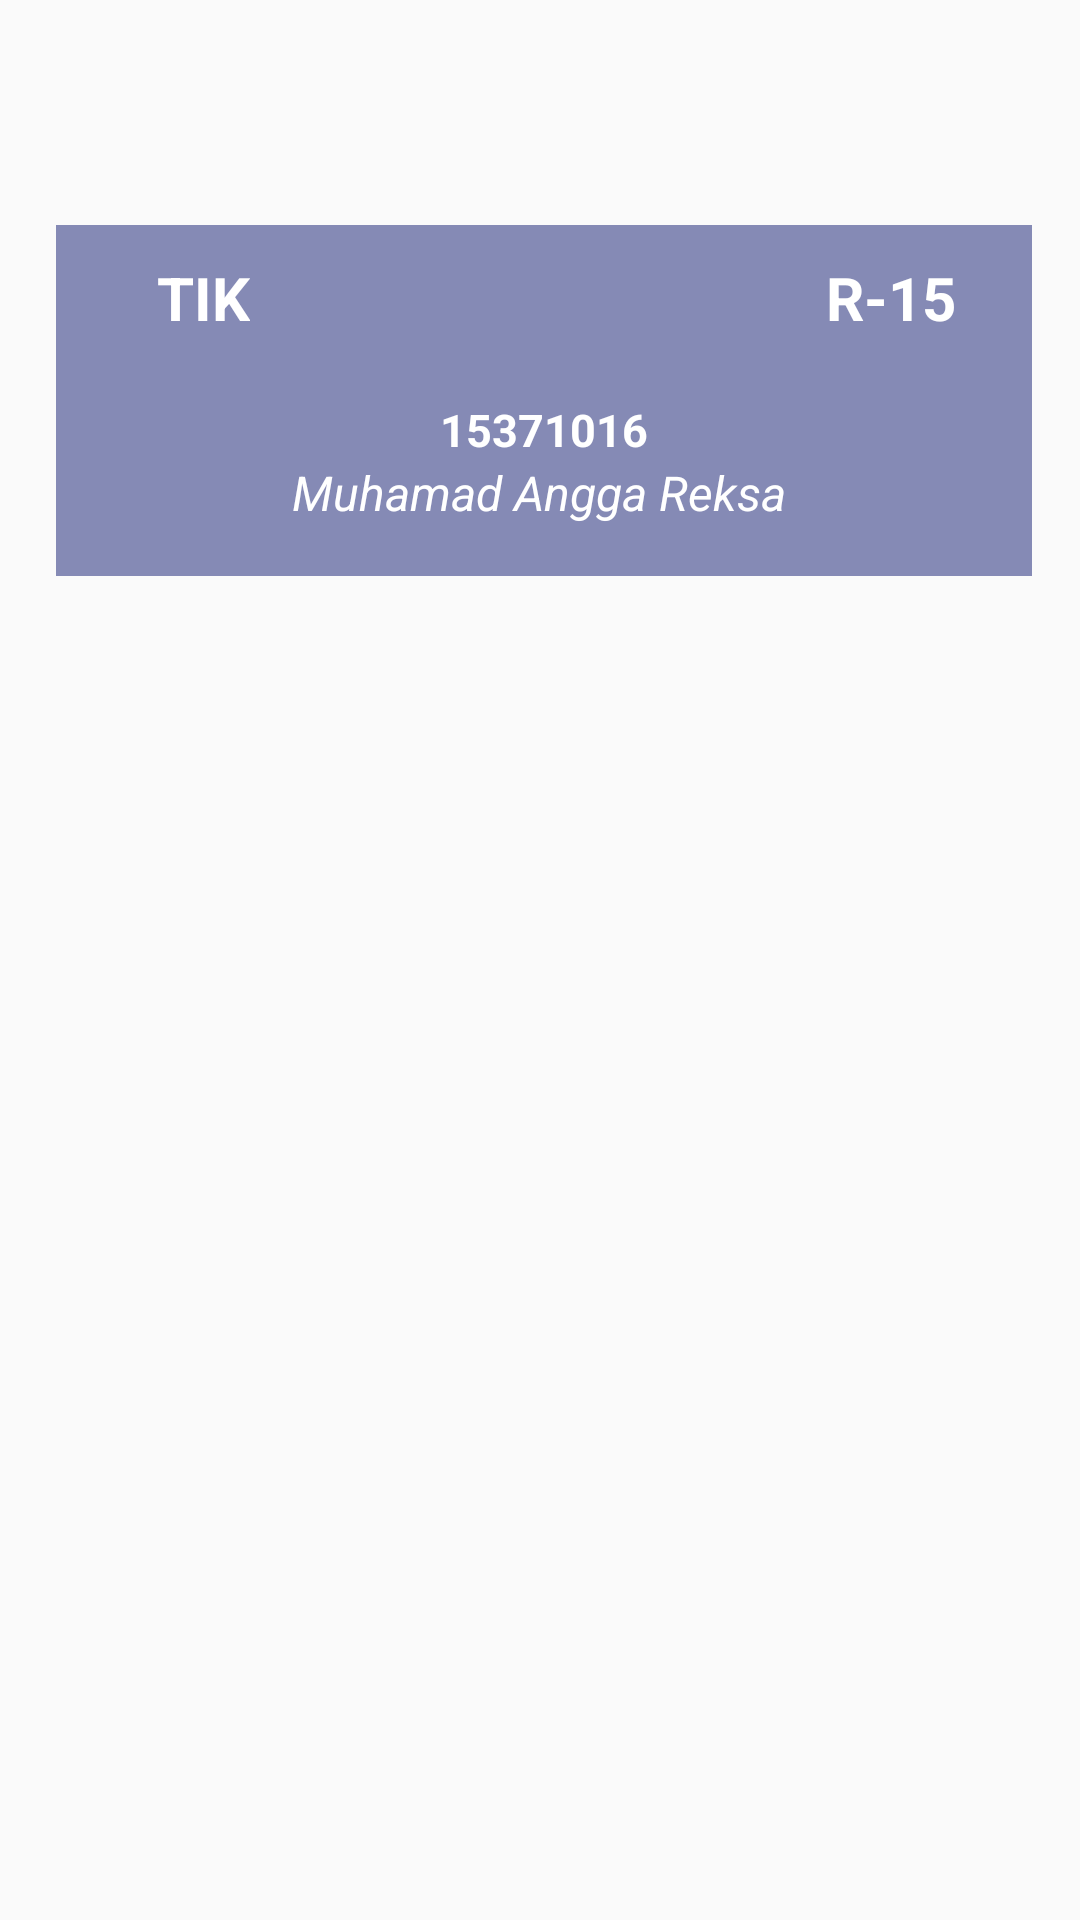

Write the Android layout XML for this screen, with the resource values it uses.
<!-- AndroidManifest.xml: activity theme AppTheme.NoActionBar -->
<!-- res/layout/activity_main.xml -->
<?xml version="1.0" encoding="utf-8"?>
<ScrollView xmlns:android="http://schemas.android.com/apk/res/android"
    xmlns:app="http://schemas.android.com/apk/res-auto"
    xmlns:tools="http://schemas.android.com/tools"
    android:layout_width="match_parent"
    android:layout_height="match_parent"
    tools:context="com.example.akademikakatek.MainActivity">

    <android.support.constraint.ConstraintLayout
        android:layout_width="match_parent"
        android:layout_height="match_parent">


        <android.support.constraint.Guideline
            android:id="@+id/guideline"
            android:layout_width="wrap_content"
            android:layout_height="wrap_content"
            android:orientation="vertical"
            app:layout_constraintGuide_percent="0.052083332" />

        <android.support.constraint.Guideline
            android:id="@+id/guideline2"
            android:layout_width="wrap_content"
            android:layout_height="wrap_content"
            android:orientation="vertical"
            app:layout_constraintGuide_percent="0.9557292" />

        <View
            android:id="@+id/view"
            android:layout_width="0dp"
            android:layout_height="117dp"
            android:layout_marginTop="75dp"
            android:background="@color/colorPrimary"
            app:layout_constraintEnd_toStartOf="@+id/guideline2"
            app:layout_constraintHorizontal_bias="0.0"
            app:layout_constraintStart_toStartOf="@+id/guideline"
            app:layout_constraintTop_toTopOf="parent" />

        <ImageView
            android:id="@+id/imageView"
            android:layout_width="0dp"
            android:layout_height="108dp"
            app:layout_constraintBottom_toTopOf="@+id/view"
            app:layout_constraintDimensionRatio="w,1:1"
            app:layout_constraintEnd_toStartOf="@+id/guideline2"
            app:layout_constraintStart_toStartOf="@+id/guideline"
            app:layout_constraintTop_toTopOf="@+id/view"
            android:src="@drawable/ic_mhs"/>

        <TextView
            android:id="@+id/textView"
            android:layout_width="wrap_content"
            android:layout_height="wrap_content"
            android:layout_marginEnd="8dp"
            android:layout_marginStart="8dp"
            android:layout_marginTop="4dp"
            android:text="15371016"
            android:textAlignment="center"
            android:textColor="@android:color/white"
            android:textSize="15sp"
            android:textStyle="bold"
            app:layout_constraintEnd_toEndOf="@+id/imageView"
            app:layout_constraintStart_toStartOf="@+id/imageView"
            app:layout_constraintTop_toBottomOf="@+id/imageView" />

        <TextView
            android:id="@+id/textView2"
            android:layout_width="wrap_content"
            android:layout_height="wrap_content"
            android:layout_marginEnd="8dp"
            android:text="Muhamad Angga Reksa"
            android:textColor="@android:color/white"
            android:textSize="16sp"
            android:textStyle="italic"
            app:layout_constraintEnd_toEndOf="@+id/textView"
            app:layout_constraintHorizontal_bias="0.48"
            app:layout_constraintStart_toStartOf="@+id/textView"
            app:layout_constraintTop_toBottomOf="@+id/textView" />

        <TextView
            android:id="@+id/textView3"
            android:layout_width="wrap_content"
            android:layout_height="wrap_content"
            android:layout_marginBottom="8dp"
            android:layout_marginEnd="44dp"
            android:layout_marginTop="8dp"
            android:text="TIK"
            android:textAlignment="center"
            android:textColor="@android:color/white"
            android:textSize="20sp"
            android:textStyle="bold"
            app:layout_constraintBottom_toTopOf="@+id/textView"
            app:layout_constraintEnd_toStartOf="@+id/imageView"
            app:layout_constraintTop_toTopOf="@+id/imageView"
            app:layout_constraintVertical_bias="0.82" />

        <TextView
            android:id="@+id/textView4"
            android:layout_width="wrap_content"
            android:layout_height="wrap_content"
            android:layout_marginBottom="8dp"
            android:layout_marginStart="40dp"
            android:layout_marginTop="8dp"
            android:text="R-15"
            android:textAlignment="center"
            android:textColor="@android:color/white"
            android:textSize="20sp"
            android:textStyle="bold"
            app:layout_constraintBottom_toTopOf="@+id/textView"
            app:layout_constraintStart_toEndOf="@+id/imageView"
            app:layout_constraintTop_toTopOf="@+id/imageView"
            app:layout_constraintVertical_bias="0.82" />


    </android.support.constraint.ConstraintLayout>

</ScrollView>
<!-- resources referenced by this layout -->
<resources>
  <color name="colorPrimary">#858AB5</color>
  <style name="AppTheme.NoActionBar">
          <item name="windowActionBar">false</item>
          <item name="windowNoTitle">true</item>
      </style>
</resources>
